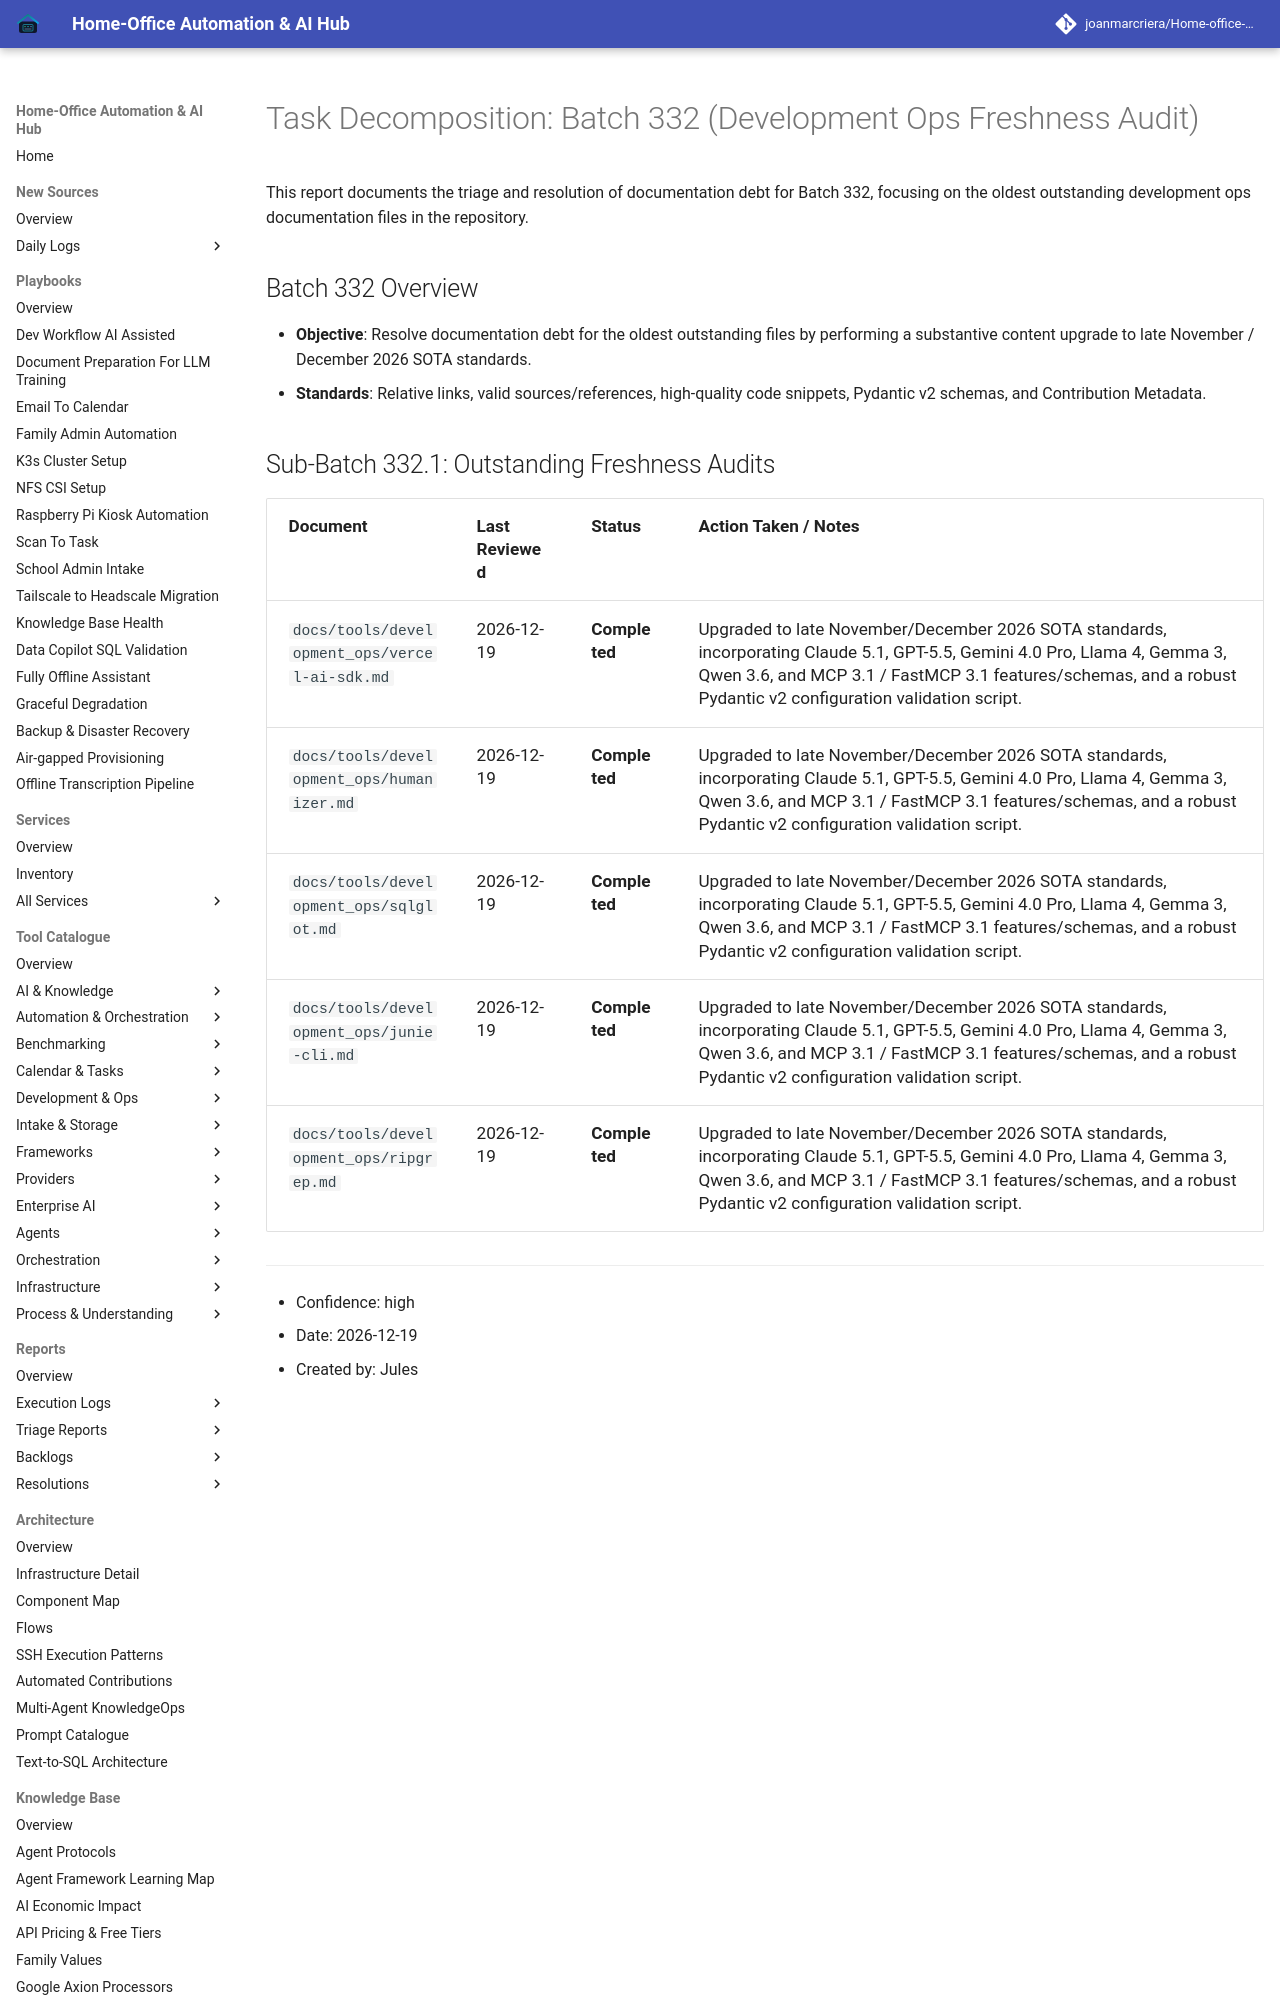

repository: joanmarcriera/Home-office-automations · page: reports/task-decomposition-batch-332/index.html · generator: mkdocs

# Task Decomposition: Batch 332 (Development Ops Freshness Audit)

This report documents the triage and resolution of documentation debt for Batch 332, focusing on the oldest outstanding development ops documentation files in the repository.

## Batch 332 Overview
- **Objective**: Resolve documentation debt for the oldest outstanding files by performing a substantive content upgrade to late November / December 2026 SOTA standards.
- **Standards**: Relative links, valid sources/references, high-quality code snippets, Pydantic v2 schemas, and Contribution Metadata.
